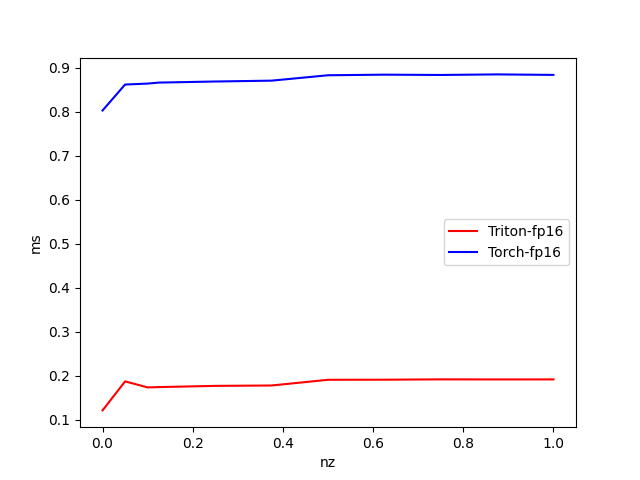

Source data for this figure (header and first rows):
nz, Triton-fp16, Torch-fp16
1, 0.1912, 0.884
0.875, 0.1912, 0.8852
0.75, 0.1914, 0.8839
0.625, 0.1905, 0.8846
0.5, 0.1904, 0.8832
0.375, 0.1774, 0.8709
0.25, 0.1765, 0.869
0.125, 0.1737, 0.8665
0.1, 0.173, 0.8643
0.05, 0.1867, 0.8621
0.000000, 0.1207, 0.8031
